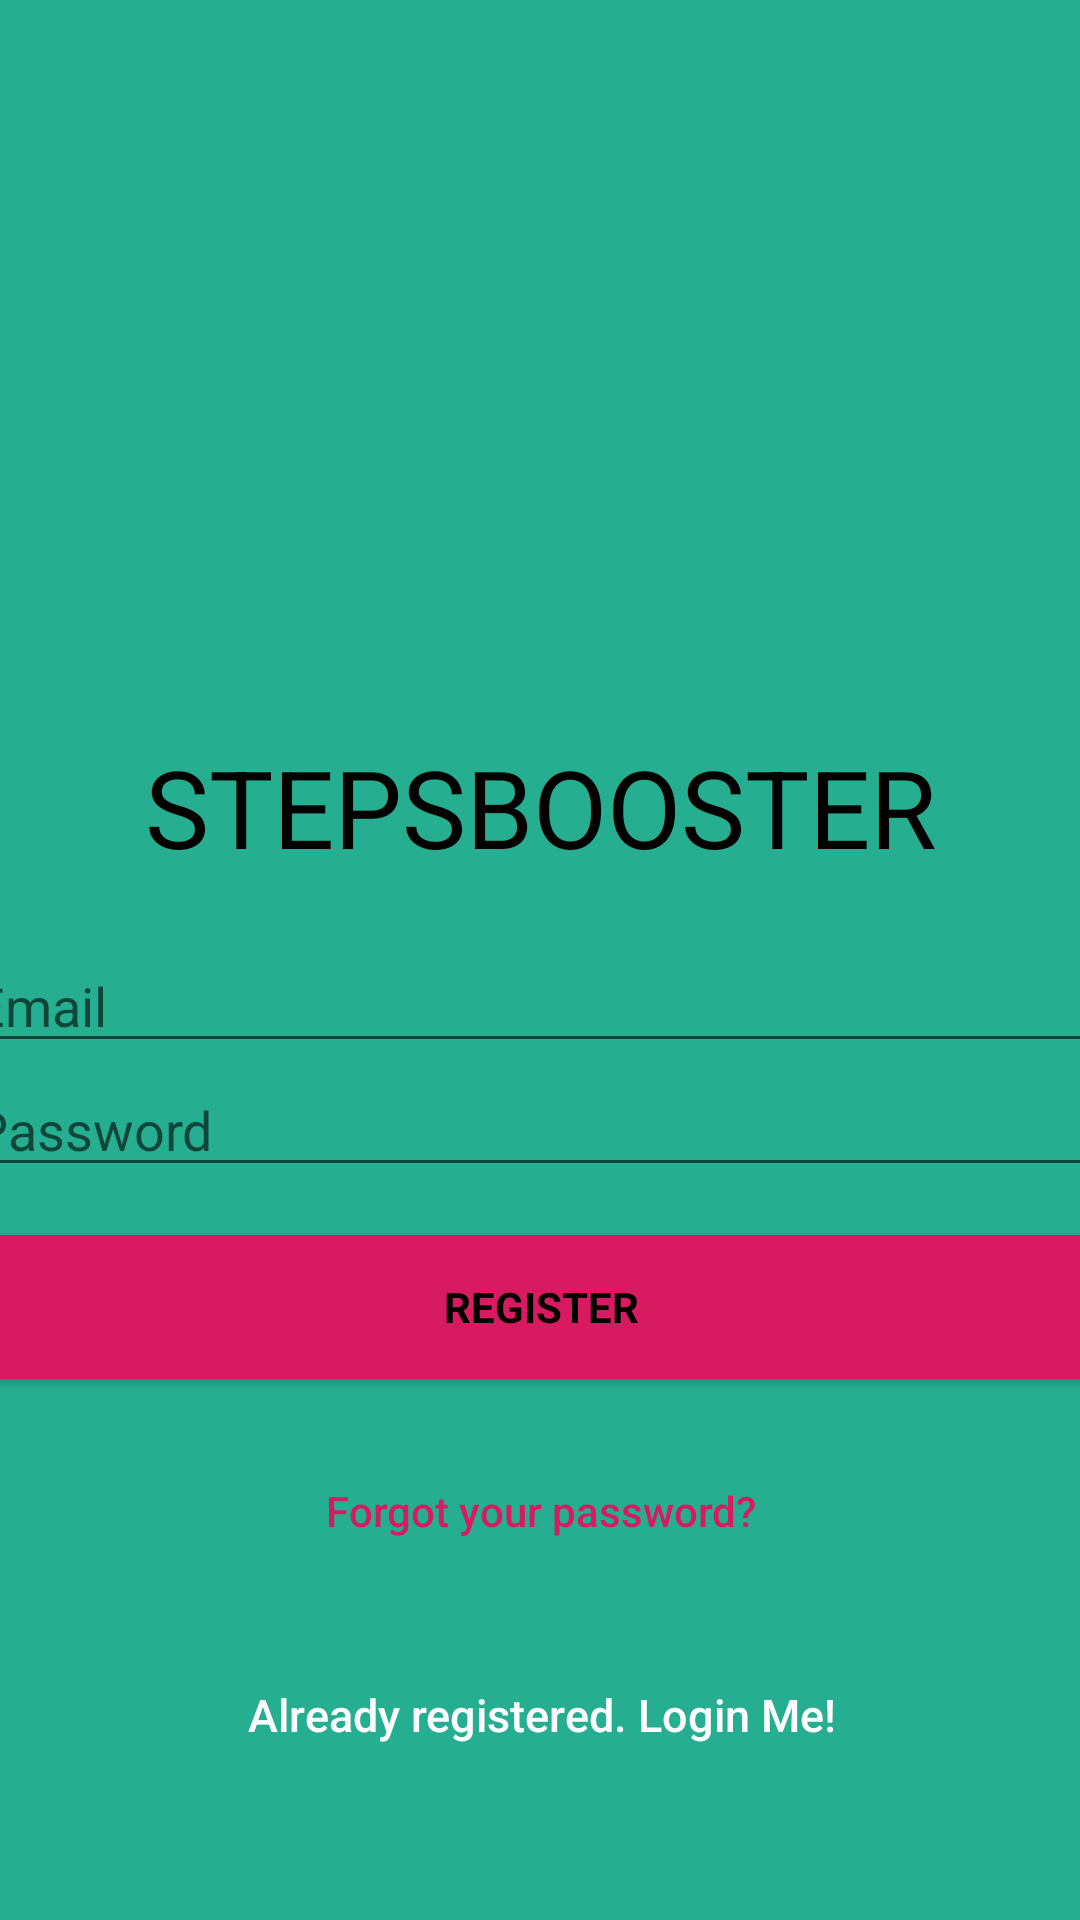

Produce the Android XML layout that renders to this screen, including the resource entries it uses.
<!-- AndroidManifest.xml: application theme AppTheme -->
<!-- res/layout/activity_signup.xml -->
<?xml version="1.0" encoding="utf-8"?>
<androidx.constraintlayout.widget.ConstraintLayout xmlns:android="http://schemas.android.com/apk/res/android"
    xmlns:app="http://schemas.android.com/apk/res-auto"
    xmlns:tools="http://schemas.android.com/tools"
    android:layout_width="match_parent"
    android:layout_height="match_parent"
    android:fitsSystemWindows="true"
    tools:context=".SignupActivity"
    android:id="@+id/coordinatorLayout">

    <LinearLayout
        android:layout_width="418dp"
        android:layout_height="732dp"
        android:layout_marginStart="8dp"
        android:layout_marginTop="8dp"
        android:layout_marginEnd="8dp"
        android:layout_marginBottom="8dp"
        android:background="@color/bg_login"
        android:gravity="center"
        android:orientation="vertical"
        android:padding="@dimen/activity_horizontal_margin"
        app:layout_constraintBottom_toBottomOf="parent"
        app:layout_constraintEnd_toEndOf="parent"
        app:layout_constraintStart_toStartOf="parent"
        app:layout_constraintTop_toTopOf="parent"
        tools:layout_conversion_absoluteHeight="0dp"
        tools:layout_conversion_absoluteWidth="0dp">


        <ImageView
            android:layout_width="188dp"
            android:layout_height="170dp"
            android:layout_gravity="center_horizontal"
            android:layout_marginBottom="30dp"
            android:src="@drawable/run3" />

        <TextView
            android:id="@+id/textView"
            android:layout_width="wrap_content"
            android:layout_height="wrap_content"
            android:paddingBottom="20"
            android:text="STEPSBOOSTER"
            android:textColor="@android:color/black"
            android:textSize="36sp" />
        <EditText
            android:id="@+id/email"
            android:layout_width="match_parent"
            android:layout_height="wrap_content"
            android:hint="@string/email"
            android:inputType="textEmailAddress"
            android:maxLines="1"
            android:singleLine="true"
            android:textColor="@android:color/white" />





            <EditText
                android:id="@+id/password"
                android:layout_width="match_parent"
                android:layout_height="wrap_content"
                android:focusableInTouchMode="true"
                android:hint="@string/hint_password"
                android:imeActionId="@+id/login"
                android:imeOptions="actionUnspecified"
                android:inputType="textPassword"
                android:maxLines="1"
                android:singleLine="true"
                android:textColor="@android:color/white"
                tools:ignore="InvalidImeActionId" />

        <Button
            android:id="@+id/sign_up_button"
            style="?android:textAppearanceSmall"
            android:layout_width="match_parent"
            android:layout_height="wrap_content"
            android:layout_marginTop="16dp"
            android:background="@color/colorAccent"
            android:text="@string/action_sign_in_short"
            android:textColor="@android:color/black"
            android:textStyle="bold" />

        <Button
            android:id="@+id/btn_reset_password"
            android:layout_width="fill_parent"
            android:layout_height="wrap_content"
            android:layout_marginTop="20dip"
            android:background="@null"
            android:text="@string/btn_forgot_password"
            android:textAllCaps="false"
            android:textColor="@color/colorAccent" />

        

        <Button
            android:id="@+id/sign_in_button"
            android:layout_width="fill_parent"
            android:layout_height="wrap_content"
            android:layout_marginTop="20dip"
            android:background="@null"
            android:text="@string/btn_link_to_login"
            android:textAllCaps="false"
            android:textColor="@color/white"
            android:textSize="15dp" />


    </LinearLayout>


</androidx.constraintlayout.widget.ConstraintLayout>
<!-- resources referenced by this layout -->
<resources>
  <color name="bg_login">#26ae90</color>
  <color name="colorAccent">#D81B60</color>
  <color name="white">#ffffff</color>
  <dimen name="activity_horizontal_margin">16dp</dimen>
  <string name="action_sign_in_short">Register</string>
  <string name="btn_forgot_password">Forgot your password?</string>
  <string name="btn_link_to_login">Already registered. Login Me!</string>
  <string name="email">Email</string>
  <string name="hint_password">Password</string>
  <style name="AppTheme" parent="Theme.AppCompat.Light.DarkActionBar">
          
          <item name="colorPrimary">@color/colorPrimary</item>
          <item name="colorPrimaryDark">@color/colorPrimaryDark</item>
          <item name="colorAccent">@color/colorAccent</item>
      </style>
  <color name="colorPrimary">#008577</color>
  <color name="colorPrimaryDark">#00574B</color>
</resources>
